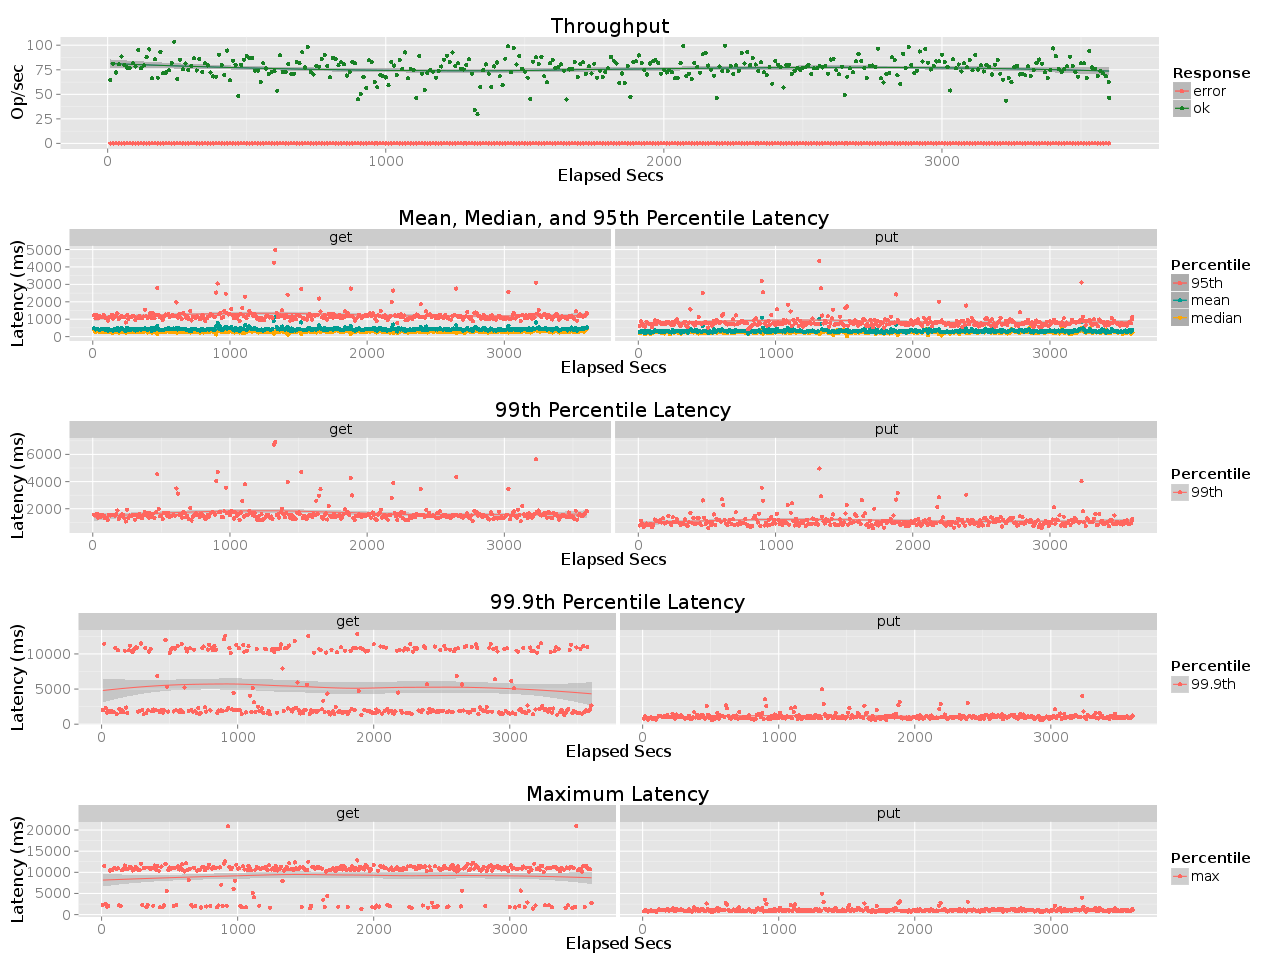

The table this chart was drawn from, first rows:
elapsed, window, total, successful, failed
10, 10, 648, 648, 0
20, 10, 813, 813, 0
30, 10, 722, 722, 0
40, 10, 805, 805, 0
50, 10, 886, 886, 0
60, 10, 797, 797, 0
70, 10, 773, 773, 0
80, 10, 768, 768, 0
90, 10, 815, 815, 0
100, 10, 784, 784, 0
110, 10, 953, 953, 0
120, 10, 767, 767, 0
130, 10, 794, 794, 0
140, 10, 877, 877, 0
150, 10, 957, 957, 0
160, 10, 664, 664, 0
170, 10, 858, 858, 0
180, 10, 670, 670, 0
190, 10, 933, 933, 0
200, 10, 714, 714, 0
210, 10, 722, 722, 0
220, 10, 745, 745, 0
230, 10, 820, 820, 0
240, 10, 1036, 1036, 0
250, 10, 657, 657, 0
260, 10, 852, 852, 0
270, 10, 754, 754, 0
280, 10, 815, 815, 0
290, 10, 746, 746, 0
300, 10, 788, 788, 0
310, 9.997, 866, 866, 0
320, 10, 743, 743, 0
330, 9.999, 859, 859, 0
340, 10, 729, 729, 0
350, 10, 818, 818, 0
360, 10, 794, 794, 0
370, 9.999, 721, 721, 0
380, 10, 682, 682, 0
390, 10, 678, 678, 0
400, 10, 902, 902, 0
410, 10, 796, 796, 0
420, 10, 697, 697, 0
430, 10, 946, 946, 0
440, 10, 642, 642, 0
450, 10, 843, 843, 0
460, 10, 801, 801, 0
470, 10, 484, 484, 0
480, 10, 800, 800, 0
490, 10, 853, 853, 0
500, 10, 888, 888, 0
510, 9.996, 868, 868, 0
520, 10, 872, 872, 0
530, 10, 740, 740, 0
540, 10, 741, 741, 0
550, 10, 625, 625, 0
560, 10, 816, 816, 0
570, 9.999, 763, 763, 0
580, 10, 708, 708, 0
590, 10, 730, 730, 0
600, 10, 736, 736, 0
... 301 more rows
